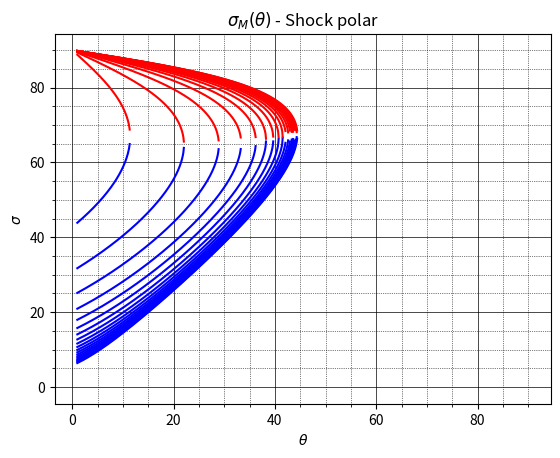

Write Python code to recreate this figure. (Note: this script raises an exception after producing the figure.)
from matplotlib.pyplot import close, grid, rc, savefig, subplots, title, xlabel, ylabel
from numpy import (
    arccos,
    arctan,
    array,
    cos,
    degrees,
    linspace,
    nan,
    pi,
    radians,
    tan,
    zeros,
)


def shock_polar_deg(theta_deg, M):

    # Inputs
    gamma = 1.4

    # Angle in radians
    theta = radians(theta_deg)

    # Polar coefficients
    A = (1 + (gamma + 1) / 2 * M**2) * tan(theta)
    B = 1 - M**2
    C = (1 + (gamma - 1) / 2 * M**2) * tan(theta)
    D = (1.0 / 3.0) * ((A**2) / 3.0 - B)
    E = (2.0 / 27.0) * A**3 - A * B / 3.0 + C
    Delta = E**2 - 4 * D**3

    if Delta < 0:
        Phi_strong = arccos(-E / (2.0 * D ** (3.0 / 2.0))) + 4.0 * pi  # Strong shock solution
        Phi_weak = arccos(-E / (2.0 * D ** (3.0 / 2.0)))  # Weak shock solution

        F_weak = 2.0 * D ** (1.0 / 2.0) * cos(Phi_weak / 3.0) - A / 3.0
        F_strong = 2.0 * D ** (1.0 / 2.0) * cos(Phi_strong / 3.0) - A / 3.0

        sigma_weak = arctan(1.0 / F_weak)
        sigma_strong = arctan(1.0 / F_strong)
    else:
        sigma_weak = nan
        sigma_strong = nan

    sigma_weak_deg = degrees(sigma_weak)
    sigma_strong_deg = degrees(sigma_strong)

    return array([sigma_weak_deg, sigma_strong_deg])


m_vect = linspace(1.0, 10.0, 20)
theta_vect = linspace(1.0, 90.0, 1000)
sigma_weak_vect = zeros(theta_vect.size)
sigma_strong_vect = zeros(theta_vect.size)

fig, ax = subplots(1, 1)

for j, m in enumerate(m_vect):
    for i, theta in enumerate(theta_vect):
        [sigma_weak_vect[i], sigma_strong_vect[i]] = shock_polar_deg(theta, m)
    ax.plot(theta_vect, sigma_weak_vect, color="b")
    ax.plot(theta_vect, sigma_strong_vect, color="r")

rc("text", usetex=True)
xlabel("$\\theta$")
ylabel("$\\sigma$")
title("$\\sigma_M(\\theta)$ - Shock polar")
ax.minorticks_on()
# Major grid
grid(which="major", linestyle="-", linewidth="0.5", color="black")
# Minor grid
grid(which="minor", linestyle=":", linewidth="0.5", color="black")
savefig("images/polar.png", format="png")
close("all")
